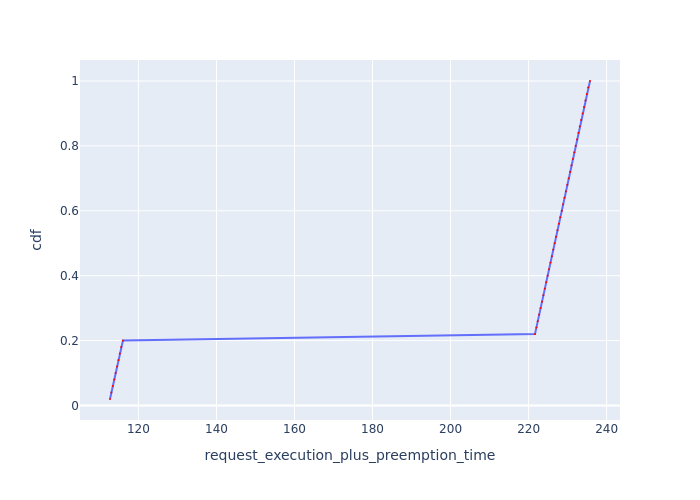

The file beside this chart, header and first rows:
Request Id, request_execution_plus_preemption_time, cdf
0_49, 112.7, 0.02
0_48, 113.1, 0.04
0_47, 113.4, 0.06
0_46, 113.8, 0.08
0_45, 114.1, 0.1
0_44, 114.5, 0.12
0_43, 114.9, 0.14
0_42, 115.2, 0.16
0_41, 115.6, 0.18
0_40, 116, 0.2
0_19, 221.6, 0.22
0_18, 222, 0.24
0_17, 222.4, 0.26
0_16, 222.7, 0.28
0_15, 223.1, 0.3
0_14, 223.4, 0.32
0_13, 223.8, 0.34
0_12, 224.2, 0.36
0_11, 224.5, 0.38
0_10, 224.9, 0.4
0_9, 225.2, 0.42
0_8, 225.6, 0.44
0_7, 226, 0.46
0_6, 226.3, 0.48
0_5, 226.7, 0.5
0_4, 227, 0.52
0_3, 227.4, 0.54
0_2, 227.8, 0.56
0_1, 228.1, 0.58
0_0, 228.5, 0.6
0_39, 228.8, 0.62
0_38, 229.2, 0.64
0_37, 229.6, 0.66
0_36, 229.9, 0.68
0_35, 230.3, 0.7
0_34, 230.6, 0.72
0_33, 231, 0.74
0_32, 231.4, 0.76
0_31, 231.7, 0.78
0_30, 232.1, 0.8
0_29, 232.4, 0.82
0_28, 232.8, 0.84
0_27, 233.1, 0.86
0_26, 233.5, 0.88
0_25, 233.8, 0.9
0_24, 234.2, 0.92
0_23, 234.6, 0.94
0_22, 234.9, 0.96
0_21, 235.3, 0.98
0_20, 235.7, 1.0
